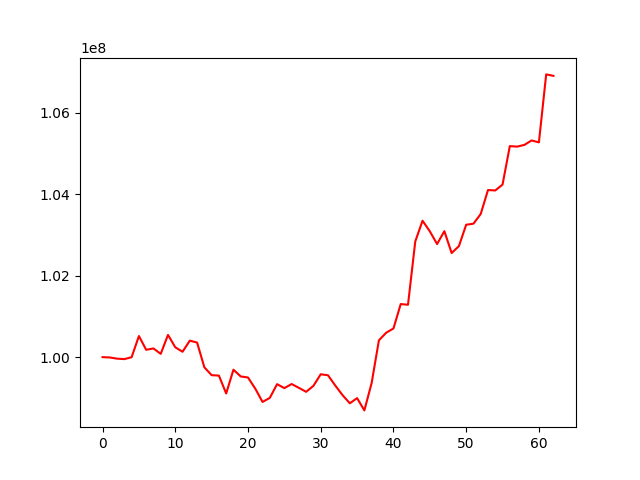

Values plotted in this chart, from the file beside it:
, 0
0, 100000000
1, 99991728
2, 99962769
3, 99951257
4, 99998079
5, 100517621
6, 100179839
7, 100213282
8, 100079689
9, 100545275
10, 100241792
11, 100131844
12, 100404285
13, 100357407
14, 99749749
15, 99557114
16, 99546992
17, 99107819
18, 99691955
19, 99525904
20, 99500174
21, 99227069
22, 98900043
23, 99000736
24, 99336862
25, 99239778
26, 99339947
27, 99245862
28, 99148444
29, 99296582
30, 99579630
31, 99554384
32, 99303256
33, 99067251
34, 98867430
35, 98994039
36, 98692970
37, 99363310
38, 100412313
39, 100598605
40, 100702866
41, 101301930
42, 101284995
43, 102838258
44, 103345977
45, 103087190
46, 102774475
47, 103090605
48, 102553910
49, 102723637
50, 103248192
51, 103273744
52, 103512587
53, 104099330
54, 104088953
55, 104233319
56, 105177246
57, 105164398
58, 105206894
59, 105316152
... 3 more rows
